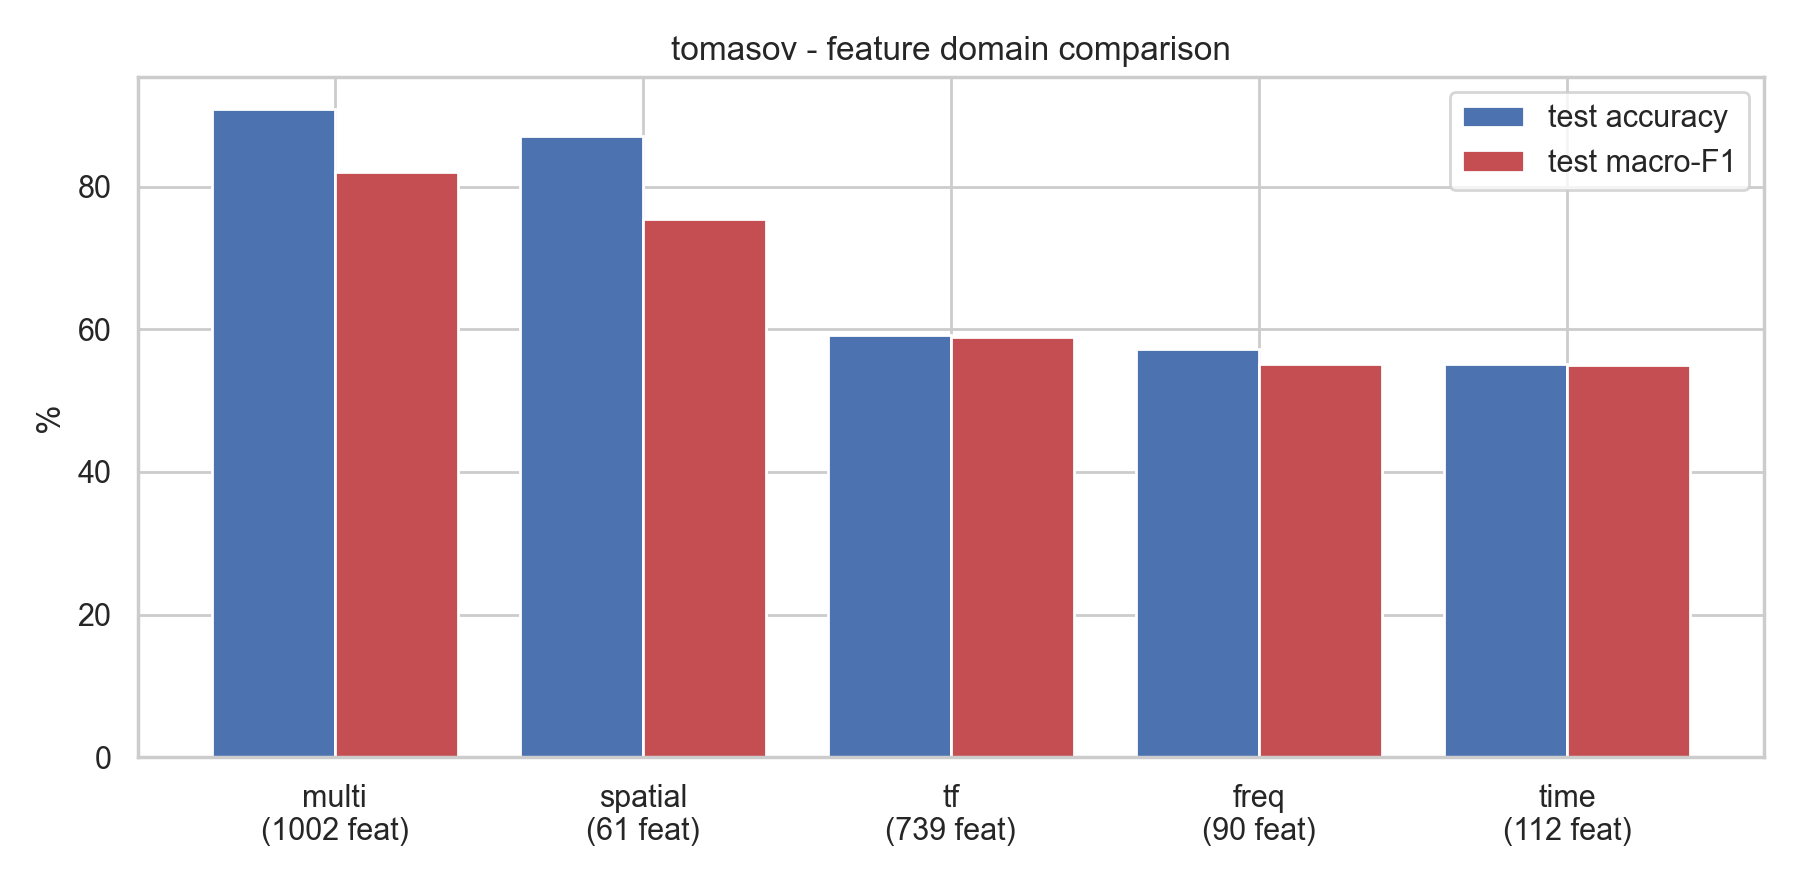

The data file committed next to this chart (first rows):
domain, n_features, best_model, best_strategy, val_f1_macro, test_accuracy, test_bal_acc, test_f1_macro, train_seconds
multi, 1002, LightGBM, class_weight, 86.55, 90.85, 82.01, 82.01, 208
spatial, 61, LightGBM, class_weight, 82.64, 87.12, 74.98, 75.44, 16.9
tf, 739, LightGBM, class_weight, 59.03, 59.13, 57.85, 58.96, 138.7
freq, 90, LightGBM, class_weight, 55.01, 57.22, 55.71, 55.16, 18.9
time, 112, LightGBM, class_weight, 54.21, 55.19, 54.5, 54.92, 19.33
